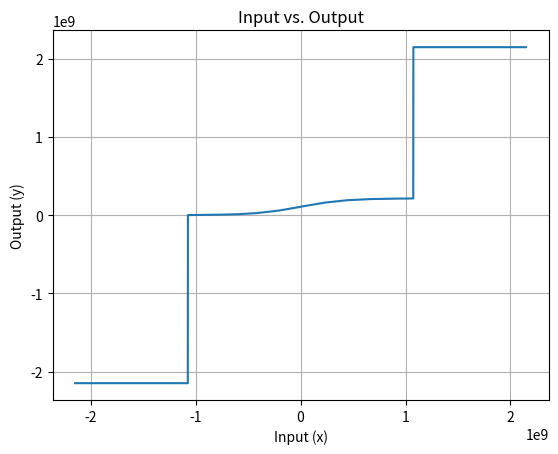

Generate this figure with matplotlib:
import numpy as np
import matplotlib.pyplot as plt

max_of_int32=2147483647
min_of_int32=-2147483648

const_1 = 0.01129
const_2 = 0.06248 
const_3 = 0.02943
const_4 = 0.13404 
const_5 = 0.07177
const_6 = 0.25602
const_7 = 0.14973
const_8 = 0.41285 
const_9 = 0.23105
const_10 = 0.49653 
const_11 = 0.23105
const_12 = 0.50346
const_13 = 0.14973
const_14 = 0.58714 
const_15 = 0.07177
const_16 = 0.74097 
const_17 = 0.02943
const_18 = 0.86595
const_19 = 0.01129
const_20 = 0.93751

x = np.empty(1000000, dtype=np.float128)
x = np.linspace(min_of_int32, max_of_int32, num=1000000)

ctrl=(max_of_int32//2)//5

y = np.zeros_like(x)
for i in range(len(x)):
    tmp=x[i]
    if tmp <= -5*ctrl:
        y[i] = min_of_int32
    elif tmp >= -5*ctrl and tmp <= -4*ctrl:
        y[i] = const_1*tmp + const_2*ctrl
    elif tmp >= -4*ctrl and tmp <= -3*ctrl:
        y[i] = const_3*tmp + const_4*ctrl
    elif tmp >= -3*ctrl and tmp <= -2*ctrl:
        y[i] = const_5*tmp + const_6*ctrl
    elif tmp >= -2*ctrl and tmp <= -1*ctrl:
        y[i] = const_7*tmp + const_8*ctrl
    elif tmp >= -1*ctrl and tmp <= 0*ctrl:
        y[i] = const_9*tmp + const_10*ctrl
    elif tmp >= 0*ctrl and tmp <= 1*ctrl:
        y[i] = const_11*tmp + const_12*ctrl
    elif tmp >= 1*ctrl and tmp <= 2*ctrl:
        y[i] = const_13*tmp + const_14*ctrl
    elif tmp >= 2*ctrl and tmp <= 3*ctrl:
        y[i] = const_15*tmp + const_16*ctrl
    elif tmp >= 3*ctrl and tmp <= 4*ctrl:
        y[i] = const_17*tmp + const_18*ctrl
    elif tmp >= 4*ctrl and tmp <= 5*ctrl:
        y[i] = const_19*tmp + const_20*ctrl
    else:
        y[i] = max_of_int32

# Plotting the input and output
plt.plot(x, y)
plt.xlabel('Input (x)')
plt.ylabel('Output (y)')
plt.title('Input vs. Output')
plt.grid(True)
plt.show()
